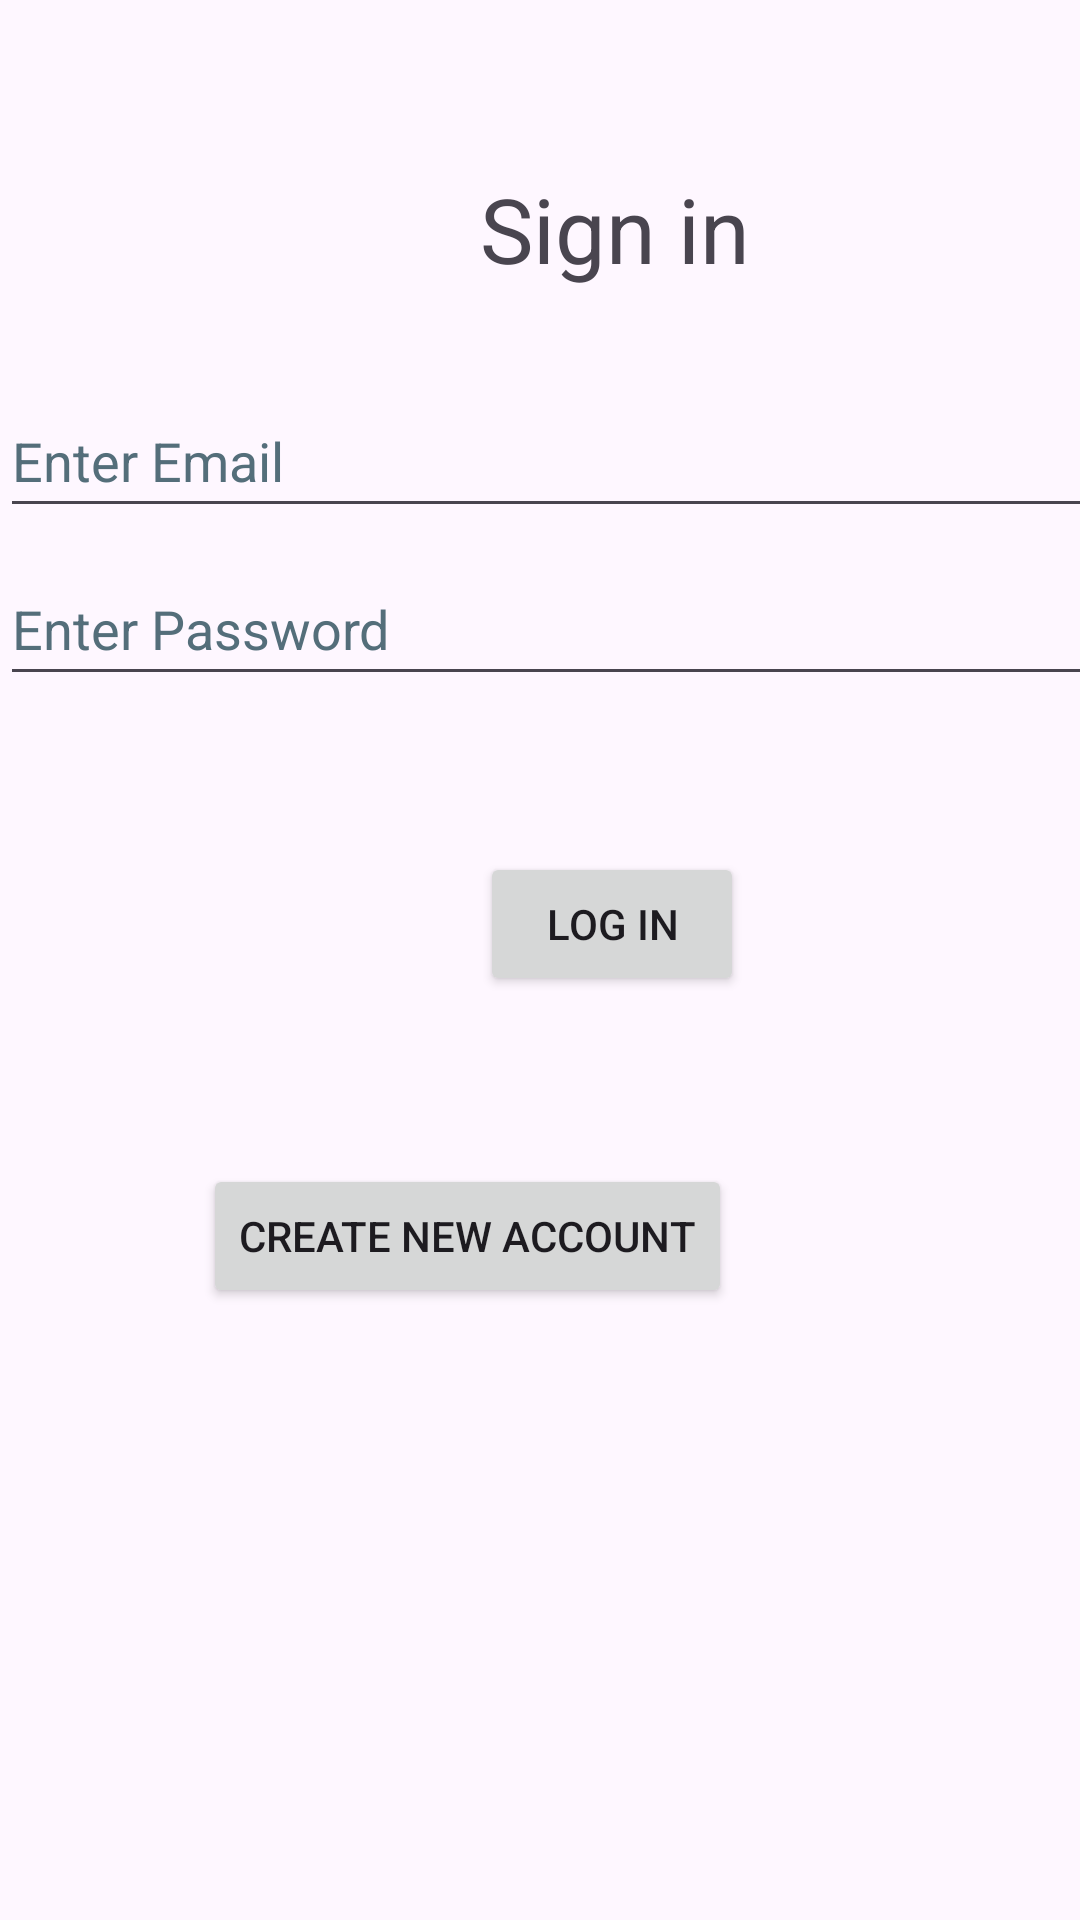

Android layout source for this screen:
<!-- AndroidManifest.xml: application theme Base.Theme.LoginSignUpApp -->
<!-- res/layout/activity_login.xml -->
<?xml version="1.0" encoding="utf-8"?>
<androidx.constraintlayout.widget.ConstraintLayout
    xmlns:android="http://schemas.android.com/apk/res/android"
    xmlns:app="http://schemas.android.com/apk/res-auto"
    xmlns:tools="http://schemas.android.com/tools"
    android:id="@+id/main"
    android:layout_width="match_parent"
    android:layout_height="match_parent"
    android:orientation="vertical"
    tools:context=".LoginActivity">

    <TextView
        android:layout_width="wrap_content"
        android:layout_height="wrap_content"
        android:layout_marginStart="160dp"
        android:layout_marginTop="56dp"
        android:text="@string/sign_in"
        android:textSize="30sp"
        app:layout_constraintStart_toStartOf="parent"
        app:layout_constraintTop_toTopOf="parent" />

    <EditText
        android:id="@+id/emailText"
        android:layout_width="400dp"
        android:layout_height="wrap_content"
        android:layout_marginTop="128dp"
        android:autofillHints=""
        android:hint="@string/enter_email"
        android:inputType="textEmailAddress"
        android:minHeight="48dp"
        android:textColorHint="#546E7A"
        app:layout_constraintEnd_toEndOf="parent"
        app:layout_constraintHorizontal_bias="0.0"
        app:layout_constraintStart_toStartOf="parent"
        app:layout_constraintTop_toTopOf="parent" />

    <EditText
        android:id="@+id/passwordText"
        android:layout_width="400dp"
        android:layout_height="wrap_content"
        android:layout_marginTop="8dp"
        android:autofillHints=""
        android:hint="@string/enter_password"
        android:inputType="textPassword"
        android:minHeight="48dp"
        android:textColorHint="#546E7A"
        app:layout_constraintEnd_toEndOf="parent"
        app:layout_constraintHorizontal_bias="0.0"
        app:layout_constraintStart_toStartOf="parent"
        app:layout_constraintTop_toBottomOf="@+id/emailText" />

    <Button
        android:id="@+id/signin"
        android:layout_width="wrap_content"
        android:layout_height="wrap_content"
        android:layout_marginStart="160dp"
        android:layout_marginTop="52dp"
        android:text="@string/log_in"
        app:layout_constraintStart_toStartOf="parent"
        app:layout_constraintTop_toBottomOf="@+id/passwordText" />

    <Button
        android:id="@+id/signup"
        android:layout_width="wrap_content"
        android:layout_height="wrap_content"
        android:layout_marginTop="156dp"
        android:layout_marginEnd="116dp"
        android:text="@string/create_new_account"
        app:layout_constraintEnd_toEndOf="parent"
        app:layout_constraintTop_toBottomOf="@+id/passwordText" />


</androidx.constraintlayout.widget.ConstraintLayout>
<!-- resources referenced by this layout -->
<resources>
  <string name="create_new_account">Create new account</string>
  <string name="enter_email">Enter Email</string>
  <string name="enter_password">Enter Password</string>
  <string name="log_in">Log in</string>
  <string name="sign_in">Sign in</string>
  <style name="Base.Theme.LoginSignUpApp" parent="Theme.Material3.DayNight.NoActionBar">
          
          
      </style>
</resources>
